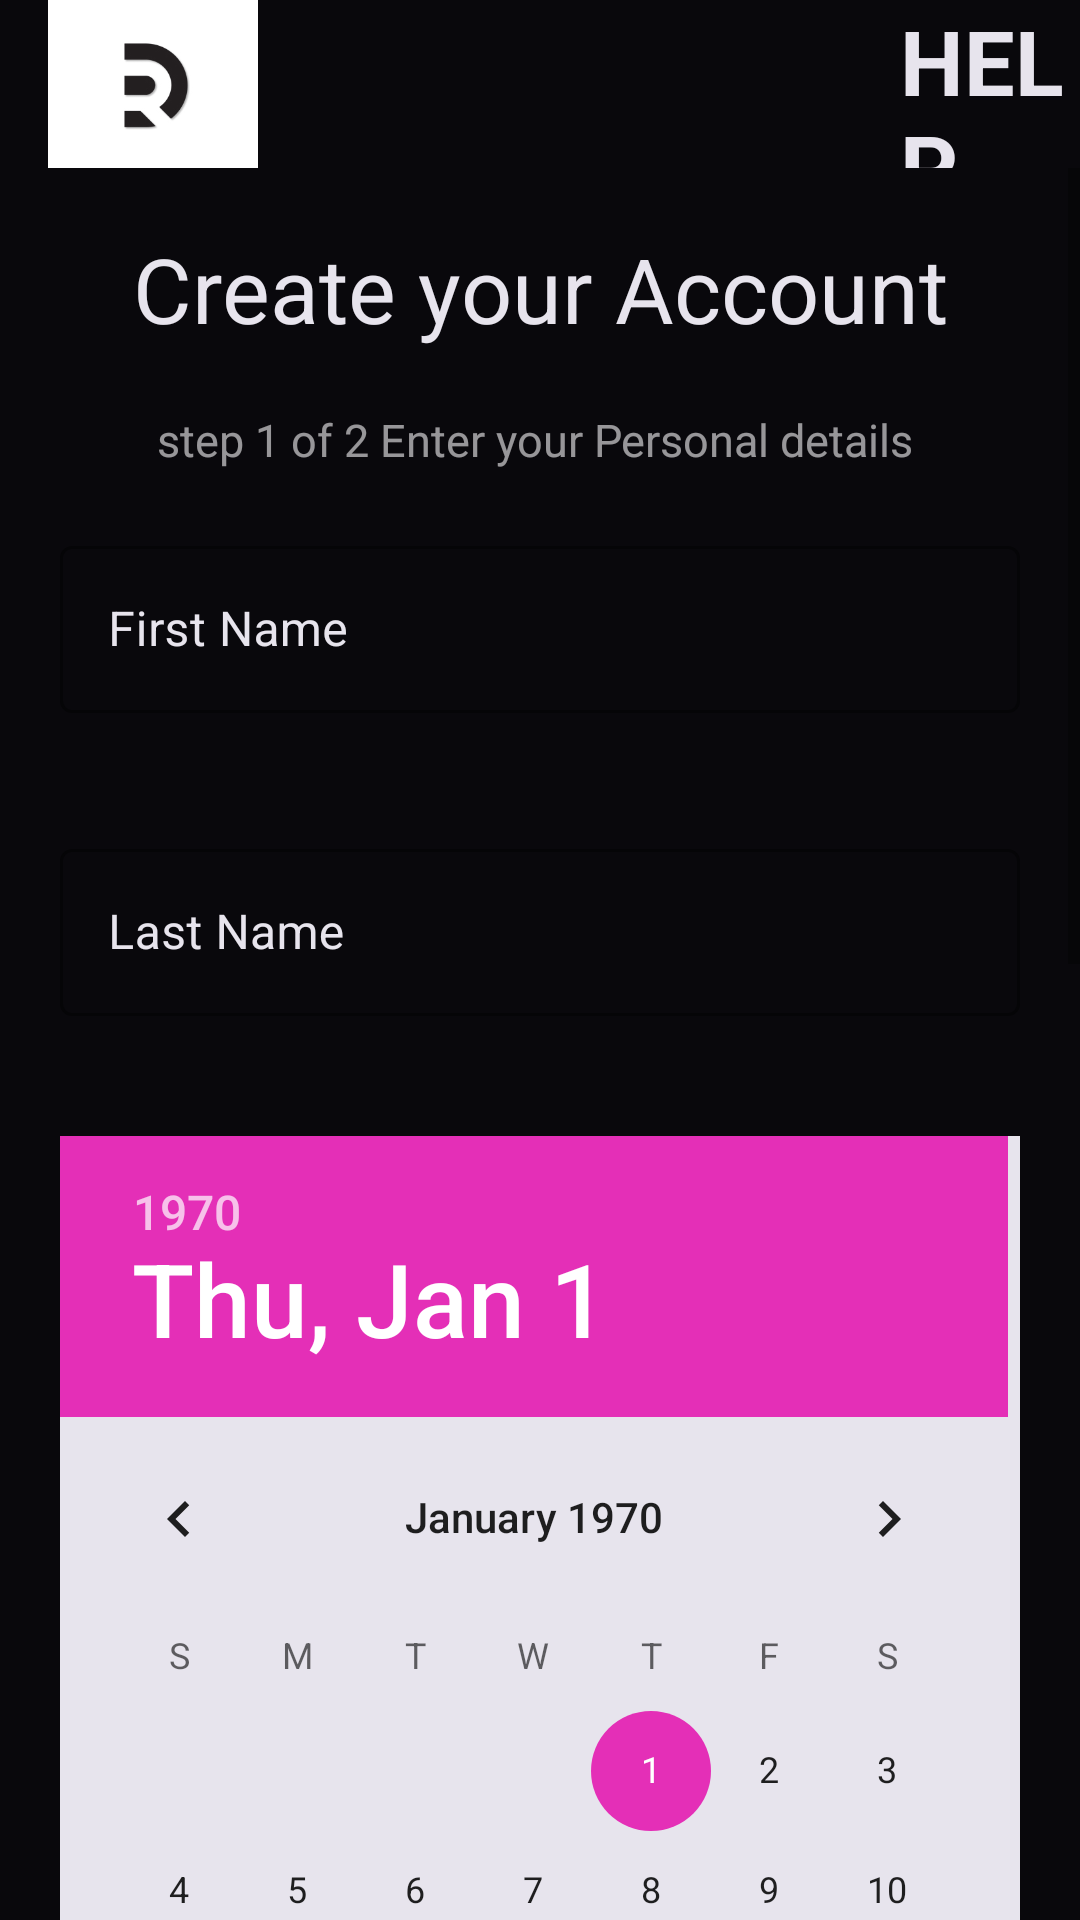

Android layout source for this screen:
<!-- AndroidManifest.xml: application theme AppTheme -->
<!-- res/layout/activity_step1.xml -->
<?xml version="1.0" encoding="utf-8"?>
<LinearLayout xmlns:android="http://schemas.android.com/apk/res/android"
    xmlns:app="http://schemas.android.com/apk/res-auto"
    xmlns:tools="http://schemas.android.com/tools"
    android:layout_width="match_parent"
    android:layout_height="match_parent"
    tools:context=".step1"
    android:background="#09080C"
    android:orientation="vertical">
    <include layout="@layout/custom_toolbar"/>
    <ScrollView
        xmlns:android="http://schemas.android.com/apk/res/android"
        android:layout_width="match_parent"
        android:layout_height="match_parent"
        android:fillViewport="true">
        <TableLayout
            android:layout_width="fill_parent"
            android:layout_height="fill_parent">
            <TextView
                android:layout_width="match_parent"
                android:layout_height="wrap_content"
                android:layout_margin="20dp"
                android:text="Create your Account"
                android:textSize="30sp"
                android:textColor="#E7E4ED"

                android:gravity="center"/>


            <TextView
                android:layout_width="match_parent"
                android:layout_height="wrap_content"
                android:text="step 1 of 2 Enter your Personal details "
                android:textColor="#95FDFCFD"
                android:textSize="15sp"
                android:gravity="center"/>

            <com.google.android.material.textfield.TextInputLayout
                android:id="@+id/firstname"
                android:layout_width="match_parent"
                android:layout_height="wrap_content"
                tools:ignore="MissingConstraints"
                android:hint="First Name"

                android:layout_margin="20dp"
                android:textColorHint="#E7E4ED"
                app:boxStrokeColor="#E7E4ED"
                style="@style/Widget.MaterialComponents.TextInputLayout.OutlinedBox">
                <com.google.android.material.textfield.TextInputEditText
                    android:layout_width="match_parent"
                    android:layout_height="wrap_content"
                    />
            </com.google.android.material.textfield.TextInputLayout>
            <com.google.android.material.textfield.TextInputLayout
                android:id="@+id/lastname"
                android:layout_width="match_parent"
                android:layout_height="wrap_content"
                android:hint="Last Name"

                android:layout_margin="20dp"
                android:textColorHint="#E7E4ED"
                app:boxStrokeColor="#E7E4ED"
                style="@style/Widget.MaterialComponents.TextInputLayout.OutlinedBox">
                <com.google.android.material.textfield.TextInputEditText
                    android:layout_width="match_parent"
                    android:layout_height="wrap_content"
                    />
            </com.google.android.material.textfield.TextInputLayout>
            <com.google.android.material.textfield.TextInputLayout
                android:id="@+id/Date"
                android:layout_width="match_parent"
                android:layout_height="wrap_content"
                android:text="GENDER"
                android:layout_margin="20dp"
                android:textColorHint="#E7E4ED"
                app:boxStrokeColor="#E7E4ED"
                style="@style/Widget.MaterialComponents.TextInputLayout.OutlinedBox">
                <DatePicker
                    android:layout_width="wrap_content"
                    android:layout_height="wrap_content"
                    android:background="#E7E4ED"
                    android:scrollbarStyle="insideInset"
                    android:scrollbars="vertical"/>
            </com.google.android.material.textfield.TextInputLayout>
            <TextView
                android:layout_width="match_parent"
                android:layout_height="wrap_content"
                android:layout_margin="10dp"
                android:text="GENDER"

                android:textColor="#EA4CEF"

                android:gravity="left"/>

            <LinearLayout
                android:layout_width="match_parent"
                android:layout_height="wrap_content"
                android:orientation="horizontal">
                <com.google.android.material.checkbox.MaterialCheckBox
                    android:layout_width="wrap_content"
                    android:layout_height="wrap_content"
                    android:textColor="#E7E4ED"
                    android:layout_margin="10dp"
                    android:text="MALE"/>
                <com.google.android.material.checkbox.MaterialCheckBox
                    android:layout_width="wrap_content"
                    android:layout_height="wrap_content"
                    android:textColor="#E7E4ED"
                    android:text="FEMALE"
                    android:layout_margin="10dp"/>
            </LinearLayout>
            <Button
                android:id="@+id/next"
                android:layout_width="match_parent"
                android:layout_height="wrap_content"
                android:background="#EF21D3"
                android:text="NEXT"
                android:textColor="#E7E4ED"
                android:layout_margin="20dp"/>
            <TextView
                android:layout_width="match_parent"
                android:layout_height="wrap_content"
                android:layout_margin="20dp"
                android:text="OR"
                android:textSize="30sp"
                android:textColor="#E7E4ED"

                android:gravity="center"/>

            <com.shaishavgandhi.loginbuttons.FacebookButton
                android:layout_width="match_parent"
                android:layout_height="wrap_content"
                android:id="@+id/facebook_login"
                android:text="Sign in with Facebook "
                android:layout_margin="20dp"
                />
            <com.shaishavgandhi.loginbuttons.GoogleButton
                android:layout_width="match_parent"
                android:layout_height="wrap_content"
                android:id="@+id/google_login"
                android:layout_margin="20dp"
                />
            <TextView
                android:layout_width="match_parent"
                android:layout_height="wrap_content"
                android:id="@+id/goto_main"
                android:textColor="#95FDFCFD"
                android:gravity="center"
                android:layout_margin="20dp"/>
            <TextView
                android:layout_width="match_parent"
                android:layout_height="wrap_content"
                android:id="@+id/terms_conditions"
                android:textColor="#95FDFCFD"
                android:layout_margin="20dp"/>
        </TableLayout>
    </ScrollView>

</LinearLayout>
<!-- res/layout/custom_toolbar.xml (included above) -->
<?xml version="1.0" encoding="utf-8"?>
<Toolbar xmlns:android="http://schemas.android.com/apk/res/android"
    xmlns:tools="http://schemas.android.com/tools"
    android:layout_width="match_parent"
    android:layout_height="?attr/actionBarSize"
    xmlns:app="http://schemas.android.com/apk/res-auto"
    tools:targetApi="lollipop"
    app:popupTheme="@style/AppTheme"
    android:id="@+id/custom_toolbar"
    android:background="#09080C">
    <ImageView
        android:layout_width="70dp"
        android:layout_height="wrap_content"
        android:src="@drawable/reel"
        android:background="#E7E4ED"
        />
    <TextView
        android:layout_width="wrap_content"
        android:layout_height="wrap_content"
        android:text="HELP"
        android:textStyle="bold"
        android:textColor="#E7E4ED"
        android:textSize="30dp"
        android:layout_marginLeft="230dp"/>

</Toolbar>
<!-- resources referenced by this layout -->
<resources>
  <!-- drawable reel: png bitmap (drawable-v24, 8104 bytes) -->
  <style name="AppTheme" parent="Theme.MaterialComponents.Light.NoActionBar">
          
          <item name="colorPrimary">#E42FB7</item>
          <item name="colorPrimaryDark">#E42FB7</item>
          <item name="colorAccent">#E42FB7</item>
      </style>
</resources>
